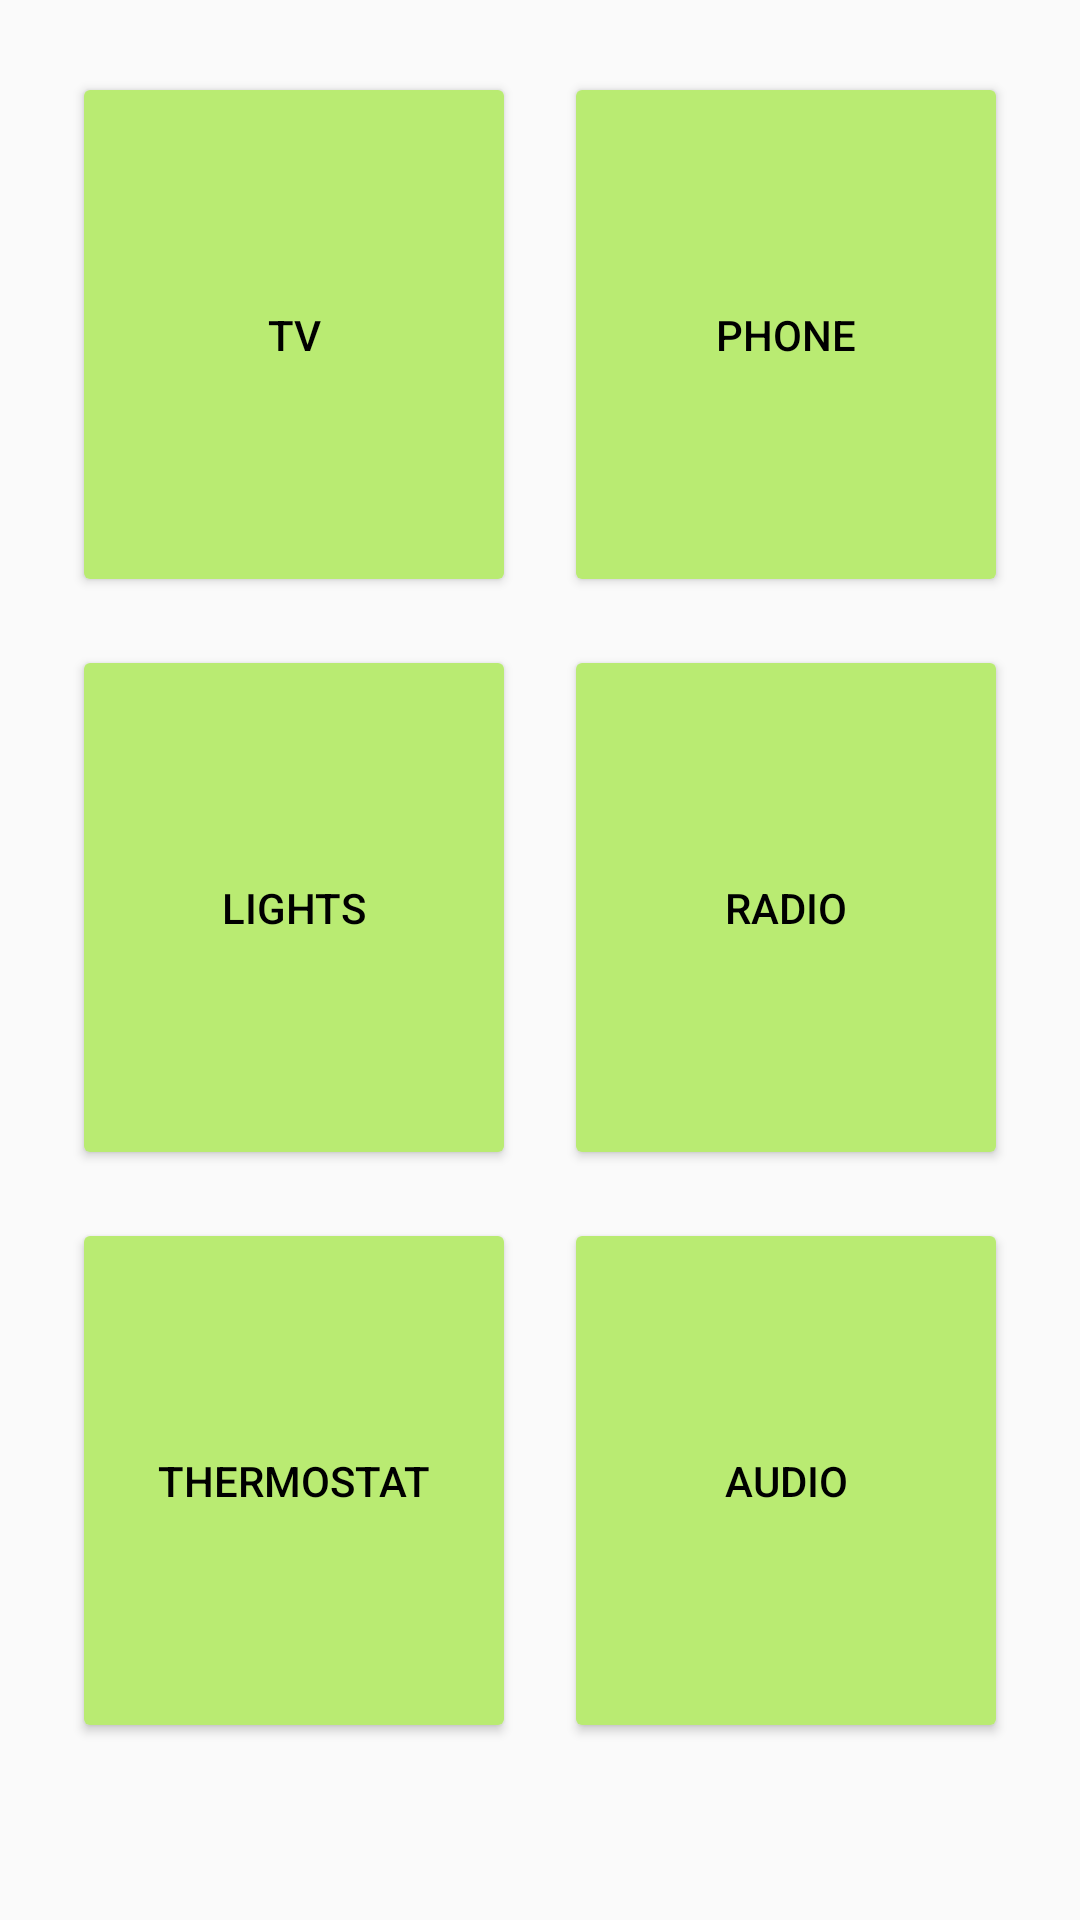

Write the Android layout XML for this screen, with the resource values it uses.
<!-- AndroidManifest.xml: application theme Theme.Uidproject -->
<!-- res/layout/activity_integrate_device.xml -->
<?xml version="1.0" encoding="utf-8"?>
<GridLayout xmlns:android="http://schemas.android.com/apk/res/android"
    android:layout_width="match_parent"
    android:layout_height="match_parent"
    xmlns:app="http://schemas.android.com/apk/res-auto"
    android:padding="16dp"
    android:columnCount="2"
    android:rowCount="3"
    android:alignmentMode="alignMargins"
    android:columnOrderPreserved="false">

    <Button
        android:id="@+id/button_tv"
        android:layout_width="0dp"
        android:layout_height="0dp"
        android:layout_gravity="fill"
        android:layout_rowWeight="1"
        android:layout_columnWeight="1"
        android:layout_margin="8dp"
        android:text="@string/tv"
        android:backgroundTint="@color/hospital_green"/>

    <Button
        android:id="@+id/button_phone"
        android:layout_width="0dp"
        android:layout_height="0dp"
        android:layout_gravity="fill"
        android:layout_rowWeight="1"
        android:layout_columnWeight="1"
        android:layout_margin="8dp"
        android:text="@string/phone"
        android:backgroundTint="@color/hospital_green"/>

    <Button
        android:id="@+id/button_lights"
        android:layout_width="0dp"
        android:layout_height="0dp"
        android:layout_gravity="fill"
        android:layout_rowWeight="1"
        android:layout_columnWeight="1"
        android:layout_margin="8dp"
        android:text="@string/lights"
        android:backgroundTint="@color/hospital_green"/>

    <Button
        android:id="@+id/button_radio"
        android:layout_width="0dp"
        android:layout_height="0dp"
        android:layout_gravity="fill"
        android:layout_rowWeight="1"
        android:layout_columnWeight="1"
        android:layout_margin="8dp"
        android:text="@string/radio"
        android:backgroundTint="@color/hospital_green"/>

    <Button
        android:id="@+id/button_thermostat"
        android:layout_width="0dp"
        android:layout_height="0dp"
        android:layout_gravity="fill"
        android:layout_rowWeight="1"
        android:layout_columnWeight="1"
        android:layout_margin="8dp"
        android:text="@string/thermostat"
        android:backgroundTint="@color/hospital_green"/>

    <Button
        android:id="@+id/button_audio"
        android:layout_width="0dp"
        android:layout_height="0dp"
        android:layout_gravity="fill"
        android:layout_rowWeight="1"
        android:layout_columnWeight="1"
        android:layout_margin="8dp"
        android:text="@string/audio"
        android:backgroundTint="@color/hospital_green"/>

    <TextView
        android:id="@+id/textview_device_added"
        android:layout_width="wrap_content"
        android:layout_height="wrap_content"
        android:text=""
        android:layout_marginTop="16dp"
        app:layout_constraintTop_toBottomOf="@id/button_audio"
        app:layout_constraintStart_toStartOf="parent"
        app:layout_constraintEnd_toEndOf="parent"
        app:layout_constraintBottom_toBottomOf="parent" />

</GridLayout>
<!-- resources referenced by this layout -->
<resources>
  <color name="hospital_green">#B9EB72</color>
  <string name="audio">Audio</string>
  <string name="lights">Lights</string>
  <string name="phone">Phone</string>
  <string name="radio">Radio</string>
  <string name="thermostat">Thermostat</string>
  <string name="tv">TV</string>
  <style name="Theme.Uidproject" parent="android:Theme.Material.Light.DarkActionBar">
          <item name="android:textColor">#000</item>
          <item name="android:actionMenuTextColor">@color/white</item>
          <item name="android:colorPrimary">@color/purple_200</item>
          <item name="android:colorButtonNormal">@color/hospital_green</item>
      </style>
  <color name="white">#FFFFFFFF</color>
  <color name="purple_200">#FFBB86FC</color>
</resources>
